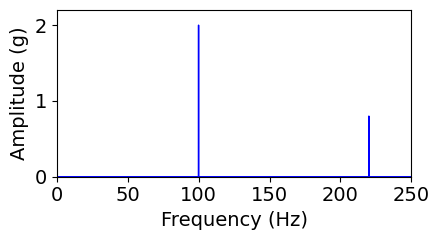

Write the Python code that produced this figure.
# -*- coding: utf-8 -*-
"""
@Time       : 2023-09-01
[redacted]
[redacted]
@Software   : PyCharm
@Description: Fast Fourier Transform (FFT) and its plot
"""

import math
import numpy as np
from scipy.fft import fft
from scipy.signal import hilbert
import matplotlib.pyplot as plt


def myfft(Sig, Fs):
    """
    Fast Fourier Transform of signals (signal-side spectrum)
    -------- Input -------
    Sig: original signals (real or analytical)
         Type: 1 or 2-dimensional Numpy array
         If the input is a 2-dimensional Numpy array, signals must be listed in different columns
    Fs: sampling frequency (Hz)
        Type: int/float

    -------- Output -------
    f: frequency bins
       Type: 1-dimensional Numpy array
    ffty_Sig: the amplitude of FFT results
              Type: 1 or 2-dimensional Numpy array
    fft_Sig: FFT results
             Type: 1 or 2-dimensional Numpy array
    """

    shape = np.shape(Sig)
    N = shape[0]    # length of signals
    f = np.arange(N) * Fs / N
    f = f[:math.floor(N/2)]

    if np.isreal(Sig).all() or np.isrealobj(Sig):
        Sig = hilbert(Sig, axis=0)

    fft_Sig = fft(Sig, axis=0) / N
    if len(shape) == 1:
        fft_Sig = fft_Sig[:math.floor(N/2)]
    else:
        fft_Sig = fft_Sig[:math.floor(N/2), :]
    ffty_Sig = np.abs(fft_Sig)

    return f, ffty_Sig, fft_Sig


def fftshow(f, ffty_Sig):
    """
    Showing frequency spectrum
    -------- Input ---------
    f: frequency bins
    ffty_Sig: FFT result or its amplitude
    """

    if np.iscomplex(ffty_Sig).any() or np.iscomplexobj(ffty_Sig):
        ffty_Sig = np.abs(ffty_Sig)

    plt.figure(figsize=(4.5, 2.5))
    parameters = {
        'font.family': 'Times New Roman',
        'axes.labelsize': 14,
        'axes.titlesize': 14,
        'xtick.labelsize': 14,
        'ytick.labelsize': 14,
    }
    plt.rcParams.update(parameters)
    plt.plot(f, ffty_Sig, color='blue', linewidth=1)
    plt.xlabel('Frequency (Hz)')
    plt.ylabel('Amplitude (g)')
    plt.axis([0, math.ceil(f[-1]), 0, 1.1*max(ffty_Sig)])
    plt.tight_layout()


# A simple demo
if __name__ == '__main__':
    Fs = 500
    T = 10
    t = np.arange(0, T, 1/Fs)
    Sig1 = 2 * np.cos(2*np.pi*100*t + 0.25)
    Sig2 = 0.8 * np.cos(2*np.pi*220*t + 0.4)
    Sig = Sig1 + Sig2

    f, ffty_Sig, fft_Sig = myfft(Sig, Fs)
    fftshow(f, ffty_Sig)